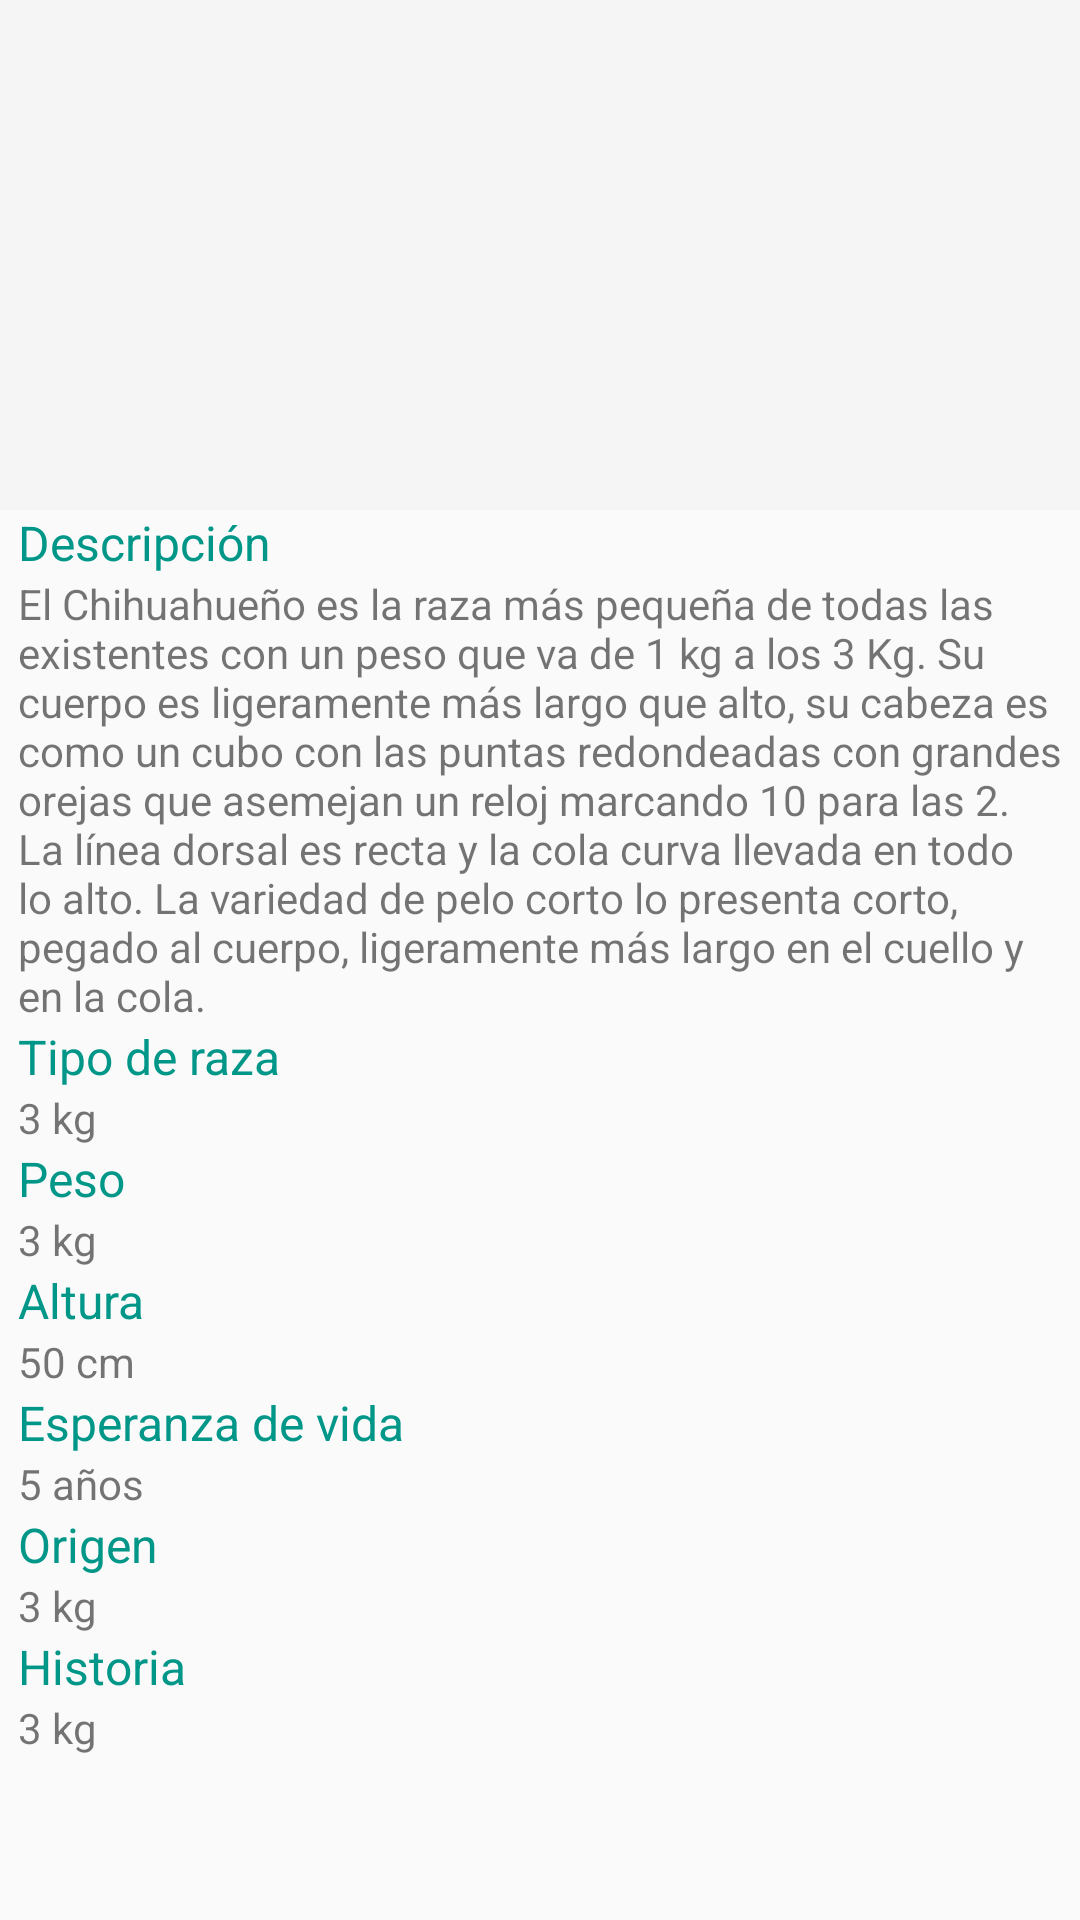

This screen was rendered from an Android layout file. Write that file and the resources it references.
<!-- AndroidManifest.xml: application theme MaterialLight -->
<!-- res/layout/fragment_informacion.xml -->
<?xml version="1.0" encoding="utf-8"?>
<android.support.design.widget.CoordinatorLayout xmlns:android="http://schemas.android.com/apk/res/android"
    xmlns:app="http://schemas.android.com/apk/res-auto"
    xmlns:tools="http://schemas.android.com/tools"
    android:layout_width="match_parent"
    android:layout_height="match_parent"
    tools:context="com.alexpinkus.petvit.activity.InformacionFragment">

    <android.support.design.widget.AppBarLayout
        android:id="@+id/app_bar"
        android:layout_width="match_parent"
        android:layout_height="170dp"
        android:fitsSystemWindows="true">

        <android.support.design.widget.CollapsingToolbarLayout
            android:id="@+id/toolbar_layout"
            android:layout_width="match_parent"
            android:layout_height="match_parent"
            android:fitsSystemWindows="true"
            app:contentScrim="?attr/colorPrimary"
            app:layout_scrollFlags="scroll|exitUntilCollapsed">

            
            <ImageView
                android:id="@+id/iv_avatar"
                android:layout_width="match_parent"
                android:layout_height="match_parent"
                android:fitsSystemWindows="true"
                app:layout_collapseMode="parallax" />

            <android.support.v7.widget.Toolbar
                android:id="@+id/toolbar"
                android:layout_width="match_parent"
                android:layout_height="?attr/actionBarSize"
                app:layout_collapseMode="pin" />

        </android.support.design.widget.CollapsingToolbarLayout>
    </android.support.design.widget.AppBarLayout>

    <include layout="@layout/pet_details" />


</android.support.design.widget.CoordinatorLayout>
<!-- res/layout/pet_details.xml (included above) -->
<?xml version="1.0" encoding="utf-8"?>
<android.support.v4.widget.NestedScrollView xmlns:android="http://schemas.android.com/apk/res/android"
    xmlns:app="http://schemas.android.com/apk/res-auto"
    xmlns:tools="http://schemas.android.com/tools"
    android:id="@+id/lawyer_detail_container"
    android:layout_width="match_parent"
    android:layout_height="match_parent"
    app:layout_behavior="@string/appbar_scrolling_view_behavior"
    tools:showIn="@layout/fragment_informacion">

    <LinearLayout
        android:layout_width="match_parent"
        android:layout_height="wrap_content"
        android:layout_marginRight="6dp"
        android:layout_marginLeft="6dp"
        android:orientation="vertical">

        <TextView
            android:id="@+id/detailDescriptionTag"
            android:layout_width="match_parent"
            android:layout_height="wrap_content"
            android:text="Descripción"
            android:textAppearance="@android:style/TextAppearance.Material.Subhead"
            android:textColor="@color/colorAccent" />

        <TextView
            android:id="@+id/detailDescriptionEdit"
            android:layout_width="match_parent"
            android:layout_height="wrap_content"
            android:text="El Chihuahueño es la raza más pequeña de todas las existentes con un peso que va de 1 kg a los 3 Kg. Su cuerpo es ligeramente más largo que alto, su cabeza es como un cubo con las puntas redondeadas con grandes orejas que asemejan un reloj marcando 10 para las 2. La línea dorsal es recta y la cola curva llevada en todo lo alto. La variedad de pelo corto lo presenta corto, pegado al cuerpo, ligeramente más largo en el cuello y en la cola."
            android:textAlignment="viewStart"
            android:textAppearance="@android:style/TextAppearance.Material.Small" />

        <TextView
            android:id="@+id/detailTipoTag"
            android:layout_width="match_parent"
            android:layout_height="wrap_content"
            android:text="Tipo de raza"
            android:textAppearance="@android:style/TextAppearance.Material.Subhead"
            android:textColor="@color/colorAccent" />

        <TextView
            android:id="@+id/detailTipoEdit"
            android:layout_width="match_parent"
            android:layout_height="wrap_content"
            android:text="3 kg"
            android:textAppearance="@android:style/TextAppearance.Material.Small" />


        <TextView
            android:id="@+id/detailPesoTag"
            android:layout_width="match_parent"
            android:layout_height="wrap_content"
            android:text="Peso"
            android:textAppearance="@android:style/TextAppearance.Material.Subhead"
            android:textColor="@color/colorAccent" />

        <TextView
            android:id="@+id/detailPesoEdit"
            android:layout_width="match_parent"
            android:layout_height="wrap_content"
            android:text="3 kg"
            android:textAppearance="@android:style/TextAppearance.Material.Small" />


        <TextView
            android:id="@+id/detailAlturaTag"
            android:layout_width="match_parent"
            android:layout_height="wrap_content"
            android:text="Altura"
            android:textAppearance="@android:style/TextAppearance.Material.Subhead"
            android:textColor="@color/colorAccent" />

        <TextView
            android:id="@+id/detailAlturaEdit"
            android:layout_width="match_parent"
            android:layout_height="wrap_content"
            android:text="50 cm"
            android:textAppearance="@android:style/TextAppearance.Material.Small" />


        <TextView
            android:id="@+id/detailEsperanzaTag"
            android:layout_width="match_parent"
            android:layout_height="wrap_content"
            android:text="Esperanza de vida"
            android:textAppearance="@android:style/TextAppearance.Material.Subhead"
            android:textColor="@color/colorAccent" />

        <TextView
            android:id="@+id/detailEsperanzaEdit"
            android:layout_width="match_parent"
            android:layout_height="wrap_content"
            android:text="5 años"
            android:textAppearance="@android:style/TextAppearance.Material.Small" />


        <TextView
            android:id="@+id/detailOrigenTag"
            android:layout_width="match_parent"
            android:layout_height="wrap_content"
            android:text="Origen"
            android:textAppearance="@android:style/TextAppearance.Material.Subhead"
            android:textColor="@color/colorAccent" />

        <TextView
            android:id="@+id/detailOrigenEdit"
            android:layout_width="match_parent"
            android:layout_height="wrap_content"
            android:text="3 kg"
            android:textAppearance="@android:style/TextAppearance.Material.Small" />


        <TextView
            android:id="@+id/detailHistoriaTag"
            android:layout_width="match_parent"
            android:layout_height="wrap_content"
            android:text="Historia"
            android:textAppearance="@android:style/TextAppearance.Material.Subhead"
            android:textColor="@color/colorAccent" />

        <TextView
            android:id="@+id/detailHistoriaEdit"
            android:layout_width="match_parent"
            android:layout_height="wrap_content"
            android:text="3 kg"
            android:textAppearance="@android:style/TextAppearance.Material.Small" />



    </LinearLayout>
</android.support.v4.widget.NestedScrollView>
<!-- resources referenced by this layout -->
<resources>
  <color name="colorAccent">#009688</color>
  <style name="MaterialLight" parent="Theme.AppCompat.Light.NoActionBar">
          <item name="colorPrimary">@color/primary_material_light</item>
          <item name="colorPrimaryDark">@color/primary_dark_material_light</item>
          <item name="colorAccent">@color/accent_material_light</item>
          <item name="android:colorBackground">@color/background_material_light</item>
      </style>
  <color name="primary_material_light">#f5f5f5</color>
  <color name="primary_dark_material_light">#757575</color>
  <color name="accent_material_light">#009688</color>
</resources>
